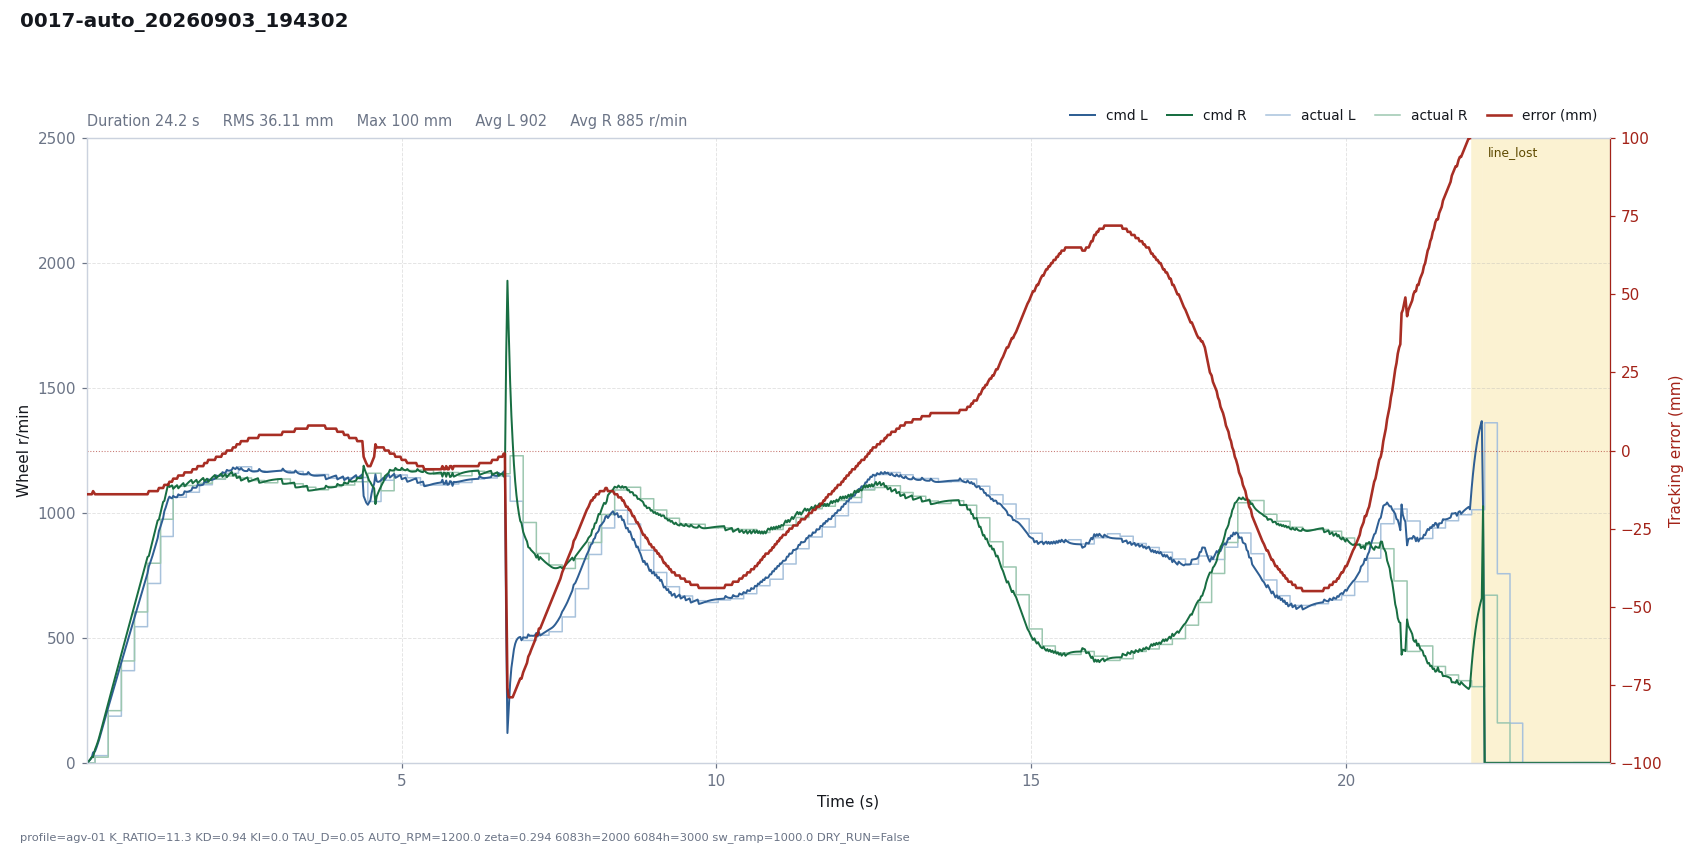

Data behind this chart, as committed beside it:
# profile=agv-01 K_RATIO=11.3 KD=0.94 KI…
t, dt, state, e_mm, e_used, p, i, d, omega_cmd, speed_red, v_base, n_l, n_r, sat_scale, rpm_l, rpm_r, has_track, n_tracks, guard, sw_l, sw_r, loop_ms, branch
0.0007, 0.0200, run, -14, 14, -0.0000, -0.0000, 0.0000, 0.0000, 0.0240, 1.6, 1.538, 1.614, 1, 0, 0, 1, 1, , 5943, 5943, 20, straight
0.0199, 0.0192, run, -14, 14, -0.0001, -0.0000, 0.0000, 0.0001, 0.0872, 4.599, 4.451, 4.574, 1, 0, 0, 1, 1, , 5943, 5943, 19.15, straight
0.0401, 0.0202, run, -14, 14, -0.0002, -0.0000, 0.0000, 0.0002, 0.2163, 9.38, 8.987, 9.341, 1, 0, 0, 1, 1, , 5943, 5943, 20.15, straight
0.0601, 0.0201, run, -14, 14, -0.0005, -0.0000, 0.0000, 0.0005, 0.4226, 15.76, 14.98, 15.7, 1, 0, 0, 1, 1, , 5943, 5943, 20.09, straight
0.0802, 0.0201, run, -14, 14, -0.0008, -0.0000, 0.0000, 0.0008, 0.7196, 23.75, 22.43, 23.64, 1, 0, 0, 1, 1, , 5943, 5943, 20.09, straight
0.1004, 0.0201, run, -13, 13, -0.0011, -0.0000, 0.0134, -0.0123, 1.212, 33.38, 41.69, 22.65, 1, 0, 0, 1, 1, , 5943, 5943, 20.13, straight
0.1317, 0.0314, run, -14, 14, -0.0017, -0.0000, -0.0033, 0.0050, 2.171, 52.32, 46.3, 54, 1, 29, 23, 1, 1, , 823, 1847, 31.36, straight
0.1516, 0.0200, run, -14, 14, -0.0026, -0.0000, -0.0024, 0.0050, 2.896, 66, 59.27, 66.95, 1, 29, 23, 1, 1, , 823, 1847, 20, straight
0.1719, 0.0202, run, -14, 14, -0.0033, -0.0000, -0.0017, 0.0050, 3.751, 81.46, 73.87, 81.55, 1, 29, 23, 1, 1, , 823, 1847, 20.21, straight
0.1922, 0.0202, run, -14, 14, -0.0040, -0.0000, -0.0012, 0.0053, 4.734, 98.53, 89.73, 97.86, 1, 29, 23, 1, 1, , 823, 1847, 20.19, straight
0.2120, 0.0199, run, -14, 14, -0.0049, -0.0000, -0.0009, 0.0058, 5.838, 117, 106.7, 115.6, 1, 29, 23, 1, 1, , 823, 1847, 19.93, straight
0.2321, 0.0201, run, -14, 14, -0.0058, -0.0000, -0.0006, 0.0064, 7.091, 137.1, 125, 135, 1, 29, 23, 1, 1, , 823, 1847, 20.13, straight
0.2523, 0.0202, run, -14, 14, -0.0068, -0.0000, -0.0004, 0.0073, 8.467, 157.3, 143.2, 154.4, 1, 29, 23, 1, 1, , 823, 1847, 20.17, straight
0.2722, 0.0199, run, -14, 14, -0.0078, -0.0000, -0.0003, 0.0081, 9.927, 177.2, 161, 173.6, 1, 29, 23, 1, 1, , 823, 1847, 19.93, straight
0.2927, 0.0204, run, -14, 14, -0.0088, -0.0000, -0.0002, 0.0090, 11.51, 197.6, 179.1, 193, 1, 29, 23, 1, 1, , 823, 1847, 20.35, straight
0.3124, 0.0199, run, -14, 14, -0.0098, -0.0000, -0.0002, 0.0100, 13.13, 217.5, 196.6, 212, 1, 29, 23, 1, 1, , 823, 1847, 19.91, straight
0.3411, 0.0285, run, -14, 14, -0.0108, -0.0000, -0.0001, 0.0109, 15.57, 245.9, 221.9, 238.8, 1, 187, 209, 1, 1, , 823, 1847, 28.48, straight
0.3611, 0.0200, run, -14, 14, -0.0122, -0.0000, -0.0001, 0.0123, 17.34, 265.9, 239.1, 258.1, 1, 187, 209, 1, 1, , 823, 1847, 19.99, straight
0.3811, 0.0201, run, -14, 14, -0.0132, -0.0000, -0.0001, 0.0133, 19.17, 286, 256.6, 277.1, 1, 187, 209, 1, 1, , 823, 1847, 20.08, straight
0.4012, 0.0201, run, -14, 14, -0.0142, -0.0000, -0.0000, 0.0143, 21.03, 306.1, 274, 296.1, 1, 187, 209, 1, 1, , 823, 1847, 20.07, straight
0.4212, 0.0201, run, -14, 14, -0.0152, -0.0000, -0.0000, 0.0152, 22.92, 326.1, 291.4, 315, 1, 187, 209, 1, 1, , 823, 1847, 20.05, straight
0.4414, 0.0202, run, -14, 14, -0.0162, -0.0000, -0.0000, 0.0162, 24.86, 346.3, 308.9, 334, 1, 187, 209, 1, 1, , 823, 1847, 20.19, straight
0.4617, 0.0202, run, -14, 14, -0.0172, -0.0000, -0.0000, 0.0172, 26.83, 366.6, 326.4, 353.1, 1, 187, 209, 1, 1, , 823, 1847, 20.23, straight
0.4815, 0.0199, run, -14, 14, -0.0182, -0.0000, -0.0000, 0.0182, 28.79, 386.5, 343.6, 371.8, 1, 187, 209, 1, 1, , 823, 1847, 19.93, straight
0.5017, 0.0201, run, -14, 14, -0.0192, -0.0000, -0.0000, 0.0192, 30.79, 406.6, 361, 390.7, 1, 187, 209, 1, 1, , 823, 1847, 20.15, straight
0.5218, 0.0200, run, -14, 14, -0.0202, -0.0000, -0.0000, 0.0202, 32.79, 426.7, 378.2, 409.5, 1, 187, 209, 1, 1, , 823, 1847, 20.03, straight
0.5498, 0.0281, run, -14, 14, -0.0212, -0.0000, -0.0000, 0.0212, 35.63, 454.8, 402.7, 435.5, 1, 369, 408, 1, 1, , 823, 1847, 28.11, straight
0.5698, 0.0200, run, -14, 14, -0.0226, -0.0000, -0.0000, 0.0226, 37.67, 474.8, 419.6, 454.6, 1, 369, 408, 1, 1, , 823, 1847, 20.02, straight
0.5900, 0.0201, run, -14, 14, -0.0236, -0.0000, -0.0000, 0.0236, 39.72, 494.9, 437, 473.5, 1, 369, 408, 1, 1, , 823, 1847, 20.15, straight
0.6101, 0.0201, run, -14, 14, -0.0246, -0.0000, -0.0000, 0.0246, 41.78, 515, 454.2, 492.3, 1, 369, 408, 1, 1, , 823, 1847, 20.09, straight
0.6302, 0.0201, run, -14, 14, -0.0256, -0.0000, -0.0000, 0.0256, 43.85, 535.2, 471.5, 511.1, 1, 369, 408, 1, 1, , 823, 1847, 20.13, straight
0.6502, 0.0200, run, -14, 14, -0.0266, -0.0000, -0.0000, 0.0266, 45.92, 555.2, 488.7, 529.9, 1, 369, 408, 1, 1, , 823, 1847, 20.05, straight
0.6704, 0.0201, run, -14, 14, -0.0276, -0.0000, -0.0000, 0.0276, 48, 575.3, 506, 548.7, 1, 369, 408, 1, 1, , 823, 1847, 20.11, straight
0.6908, 0.0203, run, -14, 14, -0.0286, -0.0000, -0.0000, 0.0286, 50.11, 595.6, 523.4, 567.7, 1, 369, 408, 1, 1, , 823, 1847, 20.31, straight
0.7105, 0.0199, run, -14, 14, -0.0296, -0.0000, -0.0000, 0.0296, 52.17, 615.5, 540.4, 586.2, 1, 369, 408, 1, 1, , 823, 1847, 19.85, straight
0.7306, 0.0201, run, -14, 14, -0.0306, -0.0000, -0.0000, 0.0306, 54.26, 635.6, 557.7, 605, 1, 369, 408, 1, 1, , 823, 1847, 20.09, straight
0.7583, 0.0277, run, -14, 14, -0.0316, -0.0000, -0.0000, 0.0316, 57.14, 663.3, 581.7, 630.6, 1, 545, 604, 1, 1, , 823, 1847, 27.68, straight
0.7785, 0.0201, run, -14, 14, -0.0330, -0.0000, -0.0000, 0.0330, 59.24, 683.4, 598.6, 649.6, 1, 545, 604, 1, 1, , 823, 1847, 20.1, straight
0.7985, 0.0201, run, -14, 14, -0.0340, -0.0000, -0.0000, 0.0340, 61.33, 703.5, 615.9, 668.4, 1, 545, 604, 1, 1, , 823, 1847, 20.09, straight
0.8185, 0.0201, run, -14, 14, -0.0350, -0.0000, -0.0000, 0.0350, 63.43, 723.5, 633.1, 687.2, 1, 545, 604, 1, 1, , 823, 1847, 20.08, straight
0.8388, 0.0202, run, -14, 14, -0.0360, -0.0000, -0.0000, 0.0360, 65.54, 743.7, 650.4, 706, 1, 545, 604, 1, 1, , 823, 1847, 20.18, straight
0.8588, 0.0201, run, -14, 14, -0.0370, -0.0000, -0.0000, 0.0370, 67.64, 763.8, 667.6, 724.7, 1, 545, 604, 1, 1, , 823, 1847, 20.08, straight
0.8790, 0.0201, run, -14, 14, -0.0380, -0.0000, -0.0000, 0.0380, 69.75, 783.9, 684.8, 743.5, 1, 545, 604, 1, 1, , 823, 1847, 20.1, straight
0.8990, 0.0201, run, -14, 14, -0.0390, -0.0000, -0.0000, 0.0390, 71.85, 804, 702, 762.3, 1, 545, 604, 1, 1, , 823, 1847, 20.06, straight
0.9190, 0.0200, run, -14, 14, -0.0400, -0.0000, -0.0000, 0.0400, 73.95, 824, 719.2, 781, 1, 545, 604, 1, 1, , 823, 1847, 20.04, straight
0.9392, 0.0201, run, -14, 14, -0.0410, -0.0000, -0.0000, 0.0410, 76.06, 844.1, 736.4, 799.8, 1, 545, 604, 1, 1, , 823, 1847, 20.14, straight
0.9652, 0.0261, run, -14, 14, -0.0420, -0.0000, -0.0000, 0.0420, 78.8, 870.3, 759, 823.9, 1, 718, 799, 1, 1, , 823, 1847, 26.13, straight
0.9857, 0.0202, run, -13, 13, -0.0402, -0.0000, 0.0134, 0.0268, 83.38, 890.5, 786.4, 827.8, 1, 718, 799, 1, 1, , 823, 1847, 20.21, straight
1.006, 0.0200, run, -13, 13, -0.0411, -0.0000, 0.0096, 0.0315, 86.63, 910.4, 799.4, 848.2, 1, 718, 799, 1, 1, , 823, 1847, 19.95, straight
1.026, 0.0202, run, -13, 13, -0.0420, -0.0000, 0.0068, 0.0352, 89.04, 930.6, 814.4, 868.8, 1, 718, 799, 1, 1, , 823, 1847, 20.19, straight
1.046, 0.0201, run, -13, 13, -0.0429, -0.0000, 0.0049, 0.0381, 90.89, 950.7, 830.3, 889.3, 1, 718, 799, 1, 1, , 823, 1847, 20.06, straight
1.066, 0.0201, run, -13, 13, -0.0439, -0.0000, 0.0035, 0.0404, 92.39, 970.8, 847.1, 909.6, 1, 718, 799, 1, 1, , 823, 1847, 20.09, straight
1.086, 0.0202, run, -13, 13, -0.0448, -0.0000, 0.0025, 0.0423, 93.7, 990.9, 864.5, 930, 1, 718, 799, 1, 1, , 823, 1847, 20.15, straight
1.106, 0.0201, run, -13, 13, -0.0457, -0.0000, 0.0018, 0.0440, 94.91, 1011, 882.1, 950.1, 1, 718, 799, 1, 1, , 823, 1847, 20.13, straight
1.126, 0.0201, run, -13, 13, -0.0467, -0.0000, 0.0013, 0.0454, 96.09, 1031, 899.9, 970.2, 1, 718, 799, 1, 1, , 823, 1847, 20.1, straight
1.146, 0.0201, run, -12, 12, -0.0439, -0.0000, 0.0143, 0.0296, 100.2, 1051, 928.1, 974, 1, 718, 799, 1, 1, , 823, 1847, 20.08, straight
1.172, 0.0261, run, -12, 12, -0.0448, -0.0000, 0.0094, 0.0354, 103.2, 1077, 946.7, 1001, 1, 906, 975, 1, 1, , 823, 1847, 26.05, straight
1.192, 0.0202, run, -12, 12, -0.0459, -0.0000, 0.0067, 0.0392, 104.7, 1097, 962.5, 1023, 1, 906, 975, 1, 1, , 823, 1847, 20.19, straight
1.212, 0.0200, run, -12, 12, -0.0468, -0.0000, 0.0048, 0.0420, 105.6, 1117, 979.4, 1044, 1, 906, 975, 1, 1, , 823, 1847, 20.01, straight
... 1,117 more rows
